Photos from the image-classification dataset "corn_leaf_diseases" in the GitHub repository Zekken23/Dataset-skripsi-corn-disease. Its 4 classes are: common rust, corn leaf blight, gray leaf spot, insects damage.

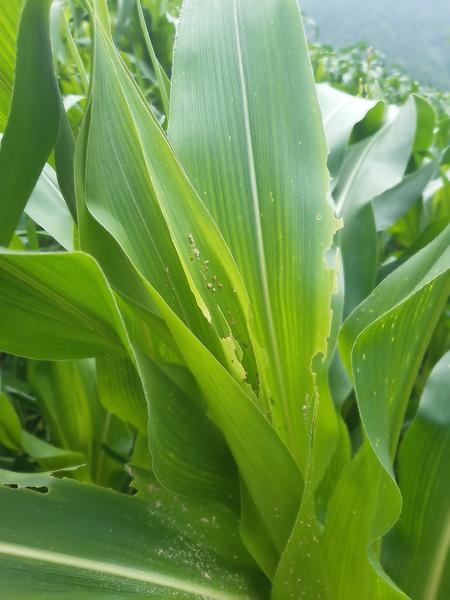
Label: insects damage

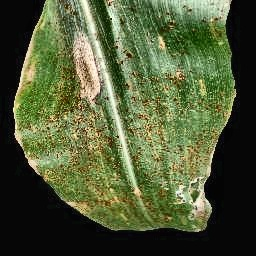
Label: common rust

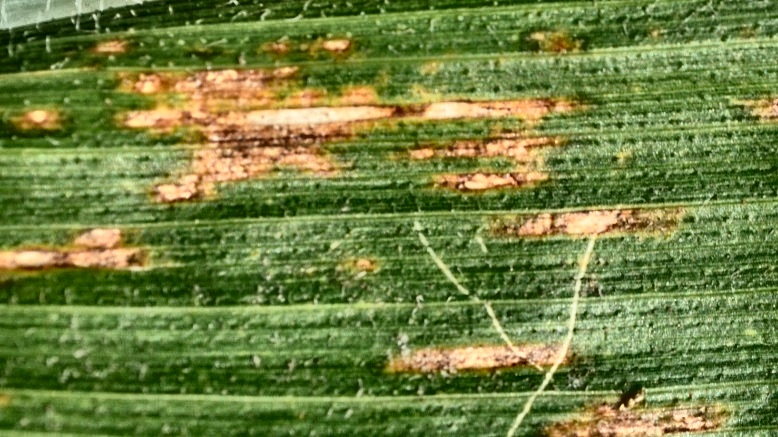
Label: gray leaf spot

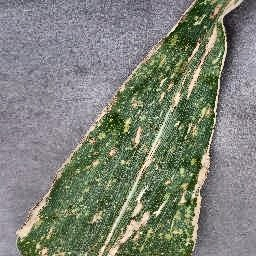
Label: gray leaf spot

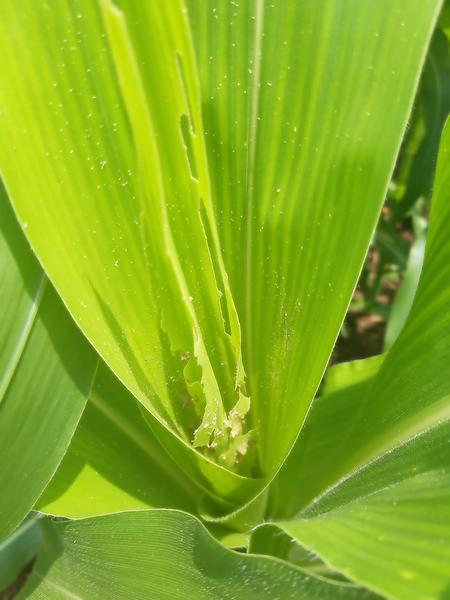
Label: insects damage

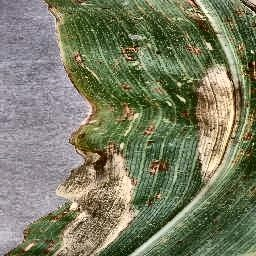
Label: corn leaf blight
